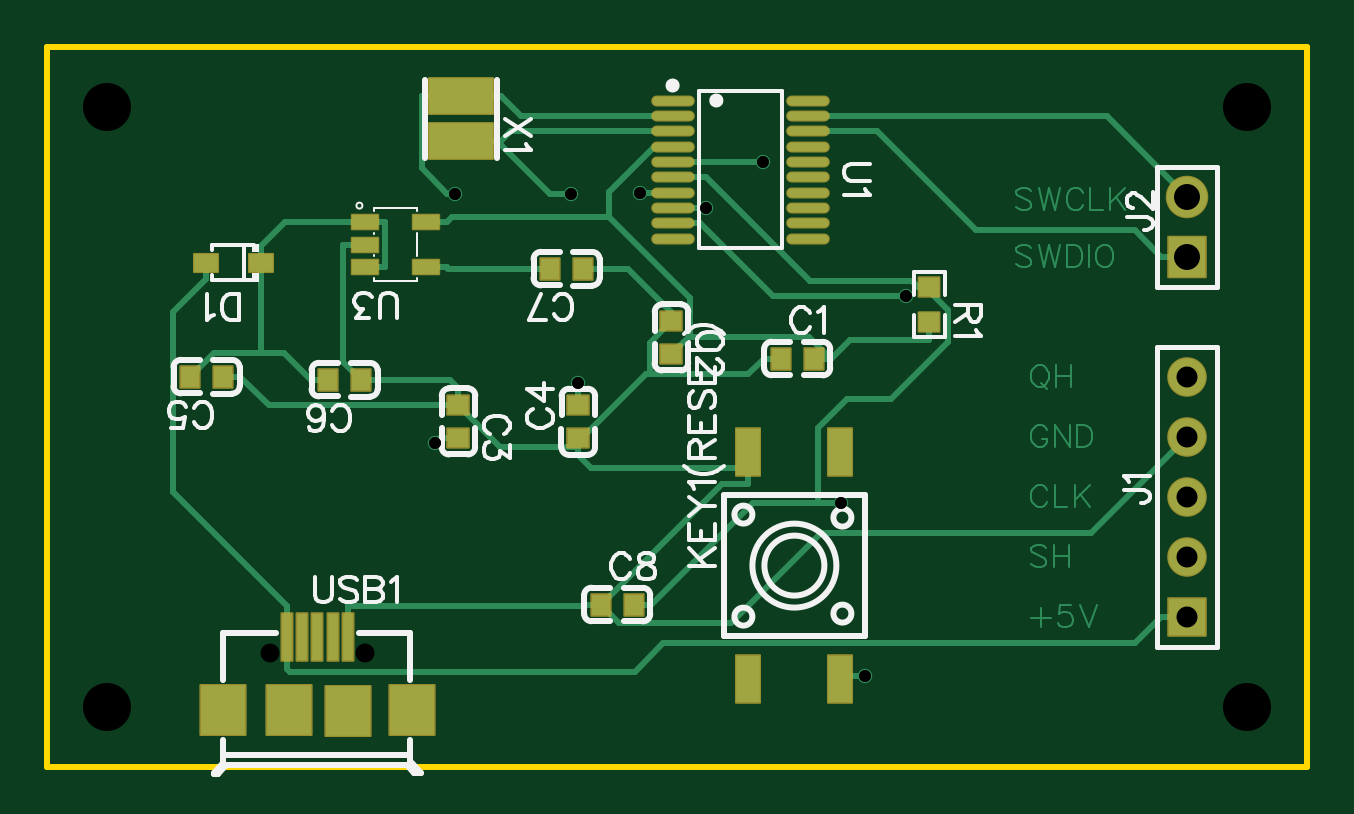
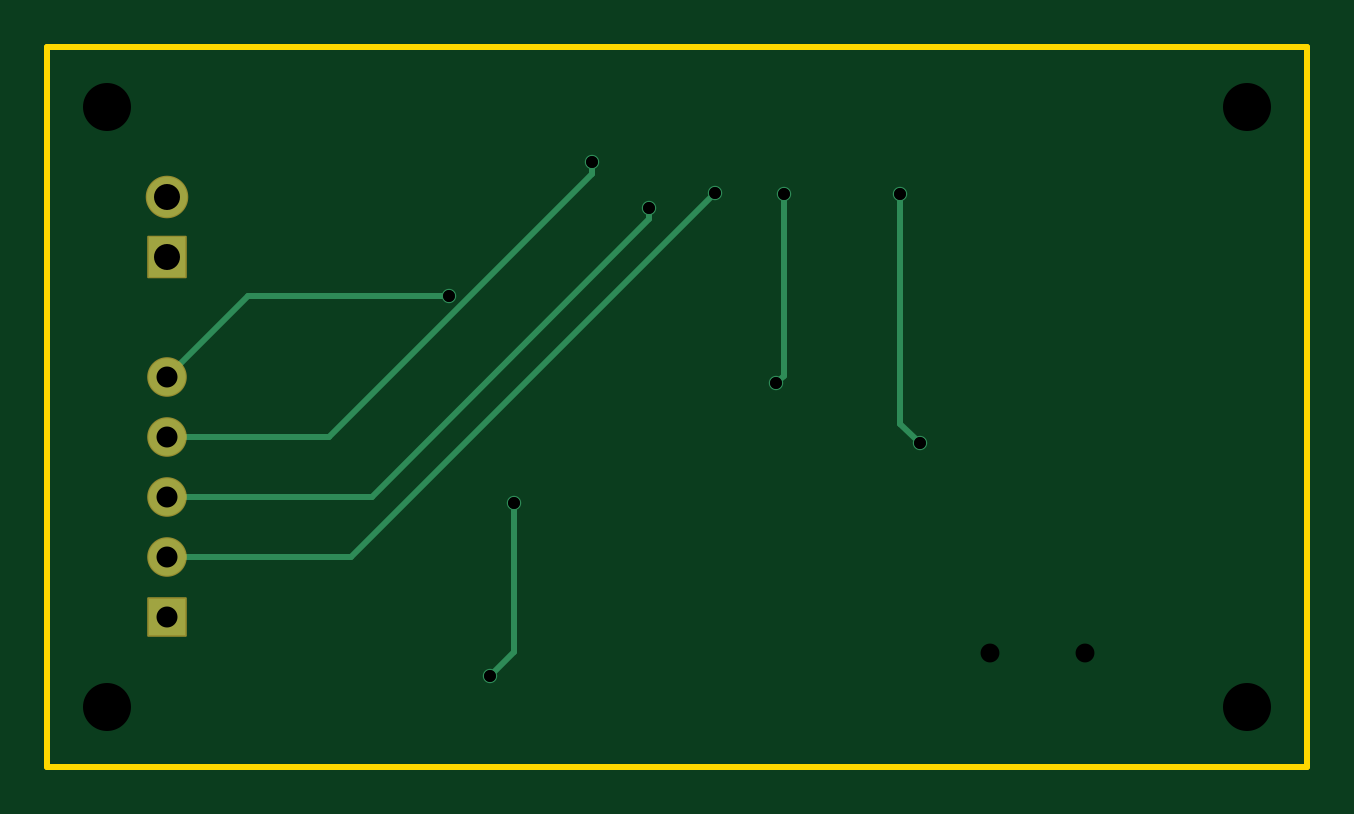
Circuit board: 10 layer files. Board 53.3 x 30.5 mm.
- drill: Drill_NPTH_Through.DRL (364 bytes)
- drill: Drill_PTH_Through.DRL (573 bytes)
- drill: Drill_PTH_Through_Via.DRL (391 bytes)
- outline: Gerber_BoardOutlineLayer.GKO (459 bytes)
- bottom_copper: Gerber_BottomLayer.GBL (1455 bytes)
- bottom_mask: Gerber_BottomSolderMaskLayer.GBS (926 bytes)
- top_copper: Gerber_TopLayer.GTL (13912 bytes)
- paste: Gerber_TopPasteMaskLayer.GTP (2707 bytes)
- top_silk: Gerber_TopSilkscreenLayer.GTO (19392 bytes)
- top_mask: Gerber_TopSolderMaskLayer.GTS (4280 bytes)

=== drill: Drill_NPTH_Through.DRL ===
M48
METRIC,LZ,000.000
;FILE_FORMAT=3:3
;TYPE=NON_PLATED
;Layer: NPTH_Through
;EasyEDA v6.5.43, 2024-08-15 17:33:17
;cb6e2e9fbd21486d88ae5690d2d3dc00,10
;Gerber Generator version 0.2
;Holesize 1 = 0.800 mm
T01C0.800
;Holesize 2 = 2.032 mm
T02C2.032
%
G05
G90
T01
X009430Y-020599
X013430Y-020599
T02
X002540Y002540
X002540Y-022860
X050800Y-022860
X050800Y002540
M30

=== drill: Drill_PTH_Through.DRL ===
M48
METRIC,LZ,000.000
;FILE_FORMAT=3:3
;TYPE=PLATED
;Layer: PTH_Through
;EasyEDA v6.5.43, 2024-08-15 17:33:17
;cb6e2e9fbd21486d88ae5690d2d3dc00,10
;Gerber Generator version 0.2
;Holesize 1 = 0.501 mm
T01C0.501
;Holesize 2 = 0.889 mm
T02C0.889
;Holesize 3 = 1.101 mm
T03C1.101
%
G05
G90
T01
X016414Y-011702
X017239Y-001154
X030303Y000198
X025085Y-001102
X027877Y-001752
X022479Y-009174
X022173Y-001154
X034602Y-021564
X033596Y-014240
X036355Y-005485
T02
X048260Y-008890
X048260Y-011430
X048260Y-013970
X048260Y-016510
X048260Y-019050
T03
X048260Y-003810
X048260Y-001270
M30

=== drill: Drill_PTH_Through_Via.DRL ===
M48
METRIC,LZ,000.000
;FILE_FORMAT=3:3
;TYPE=PLATED
;Layer: PTH_Through_Via
;EasyEDA v6.5.43, 2024-08-15 17:33:17
;cb6e2e9fbd21486d88ae5690d2d3dc00,10
;Gerber Generator version 0.2
;Holesize 1 = 0.501 mm
T01C0.501
%
G05
G90
T01
X016414Y-011702
X017239Y-001154
X030303Y000198
X025085Y-001102
X027877Y-001752
X022479Y-009174
X022173Y-001154
X034602Y-021564
X033596Y-014240
X036355Y-005485
M30

=== outline: Gerber_BoardOutlineLayer.GKO ===
G04 Layer: BoardOutlineLayer*
G04 EasyEDA v6.5.43, 2024-08-15 17:33:17*
G04 cb6e2e9fbd21486d88ae5690d2d3dc00,10*
G04 Gerber Generator version 0.2*
G04 Scale: 100 percent, Rotated: No, Reflected: No *
G04 Dimensions in millimeters *
G04 leading zeros omitted , absolute positions ,4 integer and 5 decimal *
%FSLAX45Y45*%
%MOMM*%

%ADD10C,0.2540*%
D10*
X0Y0D02*
G01*
X0Y508000D01*
X5334000Y508000D01*
X5334000Y-2540000D01*
X0Y-2540000D01*
X0Y0D01*

%LPD*%
M02*

=== bottom_copper: Gerber_BottomLayer.GBL ===
G04 Layer: BottomLayer*
G04 EasyEDA v6.5.43, 2024-08-15 17:33:17*
G04 cb6e2e9fbd21486d88ae5690d2d3dc00,10*
G04 Gerber Generator version 0.2*
G04 Scale: 100 percent, Rotated: No, Reflected: No *
G04 Dimensions in millimeters *
G04 leading zeros omitted , absolute positions ,4 integer and 5 decimal *
%FSLAX45Y45*%
%MOMM*%

%ADD10C,0.2540*%
%ADD11C,1.5748*%
%ADD12R,1.5748X1.5748*%
%ADD13R,1.5748X1.7000*%
%ADD14C,1.7000*%
%ADD15C,0.6100*%

%LPD*%
D10*
X4826000Y-889000D02*
G01*
X4485513Y-548512D01*
X3635502Y-548512D01*
X3359632Y-1424000D02*
G01*
X3359632Y-2055901D01*
X3460165Y-2156434D01*
X2217343Y-115443D02*
G01*
X2217343Y-886815D01*
X2247900Y-917371D01*
X2787726Y-175209D02*
G01*
X2787726Y-222859D01*
X3961866Y-1397000D01*
X4826000Y-1397000D01*
X4826000Y-1651000D02*
G01*
X4049242Y-1651000D01*
X2508453Y-110210D01*
X3030347Y19786D02*
G01*
X3030347Y-32918D01*
X4140428Y-1143000D01*
X4826000Y-1143000D01*
X1723923Y-115443D02*
G01*
X1723923Y-1087729D01*
X1641449Y-1170203D01*
D11*
G01*
X4826000Y-889000D03*
G01*
X4826000Y-1143000D03*
G01*
X4826000Y-1397000D03*
G01*
X4826000Y-1651000D03*
D12*
G01*
X4826000Y-1905000D03*
D13*
G01*
X4826000Y-381000D03*
D14*
G01*
X4826000Y-127000D03*
D15*
G01*
X1641449Y-1170203D03*
G01*
X1723923Y-115443D03*
G01*
X3030347Y19786D03*
G01*
X2508453Y-110210D03*
G01*
X2787726Y-175209D03*
G01*
X2247900Y-917371D03*
G01*
X2217343Y-115443D03*
G01*
X3460165Y-2156434D03*
G01*
X3359632Y-1424000D03*
G01*
X3635502Y-548512D03*
M02*

=== bottom_mask: Gerber_BottomSolderMaskLayer.GBS ===
G04 Layer: BottomSolderMaskLayer*
G04 EasyEDA v6.5.43, 2024-08-15 17:33:17*
G04 cb6e2e9fbd21486d88ae5690d2d3dc00,10*
G04 Gerber Generator version 0.2*
G04 Scale: 100 percent, Rotated: No, Reflected: No *
G04 Dimensions in millimeters *
G04 leading zeros omitted , absolute positions ,4 integer and 5 decimal *
%FSLAX45Y45*%
%MOMM*%

%AMMACRO1*4,1,8,-0.8085,-0.8382,-0.8382,-0.8082,-0.8382,0.8085,-0.8085,0.8382,0.8082,0.8382,0.8382,0.8085,0.8382,-0.8082,0.8082,-0.8382,-0.8085,-0.8382,0*%
%AMMACRO2*4,1,8,-0.8085,-0.9007,-0.8382,-0.8707,-0.8382,0.871,-0.8085,0.9007,0.8082,0.9007,0.8382,0.871,0.8382,-0.8707,0.8082,-0.9007,-0.8085,-0.9007,0*%
%ADD10C,1.6764*%
%ADD11MACRO1*%
%ADD12MACRO2*%
%ADD13C,1.8016*%

%LPD*%
D10*
G01*
X4826000Y-889000D03*
G01*
X4826000Y-1143000D03*
G01*
X4826000Y-1397000D03*
G01*
X4826000Y-1651000D03*
D11*
G01*
X4826000Y-1905000D03*
D12*
G01*
X4826000Y-381000D03*
D13*
G01*
X4826000Y-127000D03*
M02*

=== top_copper: Gerber_TopLayer.GTL (13912 bytes, source omitted) ===
=== paste: Gerber_TopPasteMaskLayer.GTP ===
G04 Layer: TopPasteMaskLayer*
G04 EasyEDA v6.5.43, 2024-08-15 17:33:17*
G04 cb6e2e9fbd21486d88ae5690d2d3dc00,10*
G04 Gerber Generator version 0.2*
G04 Scale: 100 percent, Rotated: No, Reflected: No *
G04 Dimensions in millimeters *
G04 leading zeros omitted , absolute positions ,4 integer and 5 decimal *
%FSLAX45Y45*%
%MOMM*%

%AMMACRO1*21,1,$1,$2,0,0,$3*%
%ADD10O,1.7420082X0.36400740000000004*%
%ADD11R,0.8000X0.9000*%
%ADD12R,0.9000X0.8000*%
%ADD13R,1.0000X0.7500*%
%ADD14R,1.1000X0.6000*%
%ADD15MACRO1,1.5001X2.7X90.0000*%
%ADD16R,1.0000X2.0000*%
%ADD17R,0.4500X2.0000*%
%ADD18R,1.9000X2.1000*%

%LPD*%
G36*
X3693820Y-618693D02*
G01*
X3688791Y-623722D01*
X3688791Y-703681D01*
X3693820Y-708710D01*
X3773779Y-708710D01*
X3778808Y-703681D01*
X3778808Y-623722D01*
X3773779Y-618693D01*
X3751021Y-618693D01*
X3751021Y-655726D01*
X3718001Y-655726D01*
X3718001Y-618693D01*
G37*
G36*
X3693820Y-459689D02*
G01*
X3688791Y-464718D01*
X3688791Y-544677D01*
X3693820Y-549706D01*
X3716578Y-549706D01*
X3716578Y-512673D01*
X3749598Y-512673D01*
X3749598Y-549706D01*
X3773779Y-549706D01*
X3778808Y-544677D01*
X3778808Y-464718D01*
X3773779Y-459689D01*
G37*
D10*
G01*
X2646603Y279806D03*
G01*
X2646603Y214807D03*
G01*
X2646603Y149809D03*
G01*
X2646603Y84810D03*
G01*
X2646603Y19786D03*
G01*
X2646603Y-45212D03*
G01*
X2646603Y-110210D03*
G01*
X2646603Y-175209D03*
G01*
X2646603Y-240207D03*
G01*
X2646603Y-305206D03*
G01*
X3220796Y279806D03*
G01*
X3220796Y214807D03*
G01*
X3220796Y149809D03*
G01*
X3220796Y84810D03*
G01*
X3220796Y19786D03*
G01*
X3220796Y-45212D03*
G01*
X3220796Y-110210D03*
G01*
X3220796Y-175209D03*
G01*
X3220796Y-240207D03*
G01*
X3220796Y-305206D03*
D11*
G01*
X3245002Y-812800D03*
G01*
X3104997Y-812800D03*
D12*
G01*
X2641600Y-793902D03*
G01*
X2641600Y-653897D03*
G01*
X1739900Y-1149502D03*
G01*
X1739900Y-1009497D03*
G01*
X2247900Y-1009497D03*
G01*
X2247900Y-1149502D03*
D11*
G01*
X603097Y-889000D03*
G01*
X743102Y-889000D03*
G01*
X1187297Y-901700D03*
G01*
X1327302Y-901700D03*
G01*
X2127097Y-431800D03*
G01*
X2267102Y-431800D03*
D13*
G01*
X670153Y-406400D03*
G01*
X904646Y-406400D03*
D14*
G01*
X1603222Y-235204D03*
G01*
X1603222Y-425195D03*
G01*
X1343177Y-425195D03*
G01*
X1343177Y-330200D03*
G01*
X1343177Y-235204D03*
D15*
G01*
X1752600Y108203D03*
G01*
X1752600Y298196D03*
D16*
G01*
X2967304Y-2169109D03*
G01*
X2967304Y-1209090D03*
G01*
X3357321Y-2169109D03*
G01*
X3357321Y-1209090D03*
D17*
G01*
X1273022Y-1992807D03*
G01*
X1207998Y-1992807D03*
G01*
X1142974Y-1992807D03*
G01*
X1077950Y-1992807D03*
G01*
X1012926Y-1992807D03*
D18*
G01*
X1542999Y-2299817D03*
G01*
X743000Y-2299817D03*
G01*
X1022019Y-2301341D03*
G01*
X1273987Y-2303297D03*
D11*
G01*
X2483002Y-1854200D03*
G01*
X2342997Y-1854200D03*
M02*

=== top_silk: Gerber_TopSilkscreenLayer.GTO (19392 bytes, source omitted) ===
=== top_mask: Gerber_TopSolderMaskLayer.GTS ===
G04 Layer: TopSolderMaskLayer*
G04 EasyEDA v6.5.43, 2024-08-15 17:33:17*
G04 cb6e2e9fbd21486d88ae5690d2d3dc00,10*
G04 Gerber Generator version 0.2*
G04 Scale: 100 percent, Rotated: No, Reflected: No *
G04 Dimensions in millimeters *
G04 leading zeros omitted , absolute positions ,4 integer and 5 decimal *
%FSLAX45Y45*%
%MOMM*%

%AMMACRO1*4,1,8,-0.4211,-0.5009,-0.4509,-0.4709,-0.4509,0.4712,-0.4211,0.5009,0.4209,0.5009,0.4509,0.4712,0.4509,-0.4709,0.4209,-0.5009,-0.4211,-0.5009,0*%
%AMMACRO2*4,1,8,-0.4712,-0.4508,-0.5009,-0.4209,-0.5009,0.4211,-0.4712,0.4508,0.4709,0.4508,0.5009,0.4211,0.5009,-0.4209,0.4709,-0.4508,-0.4712,-0.4508,0*%
%AMMACRO3*4,1,8,-0.4211,-0.5009,-0.4508,-0.4709,-0.4508,0.4712,-0.4211,0.5009,0.4209,0.5009,0.4508,0.4712,0.4508,-0.4709,0.4209,-0.5009,-0.4211,-0.5009,0*%
%AMMACRO4*4,1,8,-0.5211,-0.4257,-0.5508,-0.3957,-0.5508,0.396,-0.5211,0.4257,0.5208,0.4257,0.5508,0.396,0.5508,-0.3957,0.5208,-0.4257,-0.5211,-0.4257,0*%
%AMMACRO5*4,1,8,-0.5711,-0.3508,-0.6008,-0.3208,-0.6008,0.3211,-0.5711,0.3508,0.5709,0.3508,0.6008,0.3211,0.6008,-0.3208,0.5709,-0.3508,-0.5711,-0.3508,0*%
%AMMACRO6*4,1,8,-1.3711,-0.8009,-1.4008,-0.7709,-1.4008,0.7711,-1.3711,0.8009,1.3708,0.8009,1.4008,0.7711,1.4008,-0.7709,1.3708,-0.8009,-1.3711,-0.8009,0*%
%AMMACRO7*4,1,8,-0.5211,-1.0508,-0.5508,-1.0208,-0.5508,1.0211,-0.5211,1.0508,0.5208,1.0508,0.5508,1.0211,0.5508,-1.0208,0.5208,-1.0508,-0.5211,-1.0508,0*%
%AMMACRO8*4,1,8,-0.2461,-1.0508,-0.2758,-1.0208,-0.2758,1.0211,-0.2461,1.0508,0.2459,1.0508,0.2758,1.0211,0.2758,-1.0208,0.2459,-1.0508,-0.2461,-1.0508,0*%
%AMMACRO9*4,1,8,-0.971,-1.1008,-1.0008,-1.0709,-1.0008,1.0711,-0.971,1.1008,0.9708,1.1008,1.0008,1.0711,1.0008,-1.0709,0.9708,-1.1008,-0.971,-1.1008,0*%
%AMMACRO10*4,1,8,-0.4531,-0.454,-0.4829,-0.4241,-0.4829,0.4243,-0.4531,0.454,0.4529,0.454,0.4829,0.4243,0.4829,-0.4241,0.4529,-0.454,-0.4531,-0.454,0*%
%AMMACRO11*4,1,8,-0.8085,-0.8382,-0.8382,-0.8082,-0.8382,0.8085,-0.8085,0.8382,0.8082,0.8382,0.8382,0.8085,0.8382,-0.8082,0.8082,-0.8382,-0.8085,-0.8382,0*%
%AMMACRO12*4,1,8,-0.8085,-0.9007,-0.8382,-0.8707,-0.8382,0.871,-0.8085,0.9007,0.8082,0.9007,0.8382,0.871,0.8382,-0.8707,0.8082,-0.9007,-0.8085,-0.9007,0*%
%ADD10O,1.8436082X0.4656074*%
%ADD11MACRO1*%
%ADD12MACRO2*%
%ADD13MACRO3*%
%ADD14MACRO4*%
%ADD15MACRO5*%
%ADD16MACRO6*%
%ADD17MACRO7*%
%ADD18MACRO8*%
%ADD19MACRO9*%
%ADD20MACRO10*%
%ADD21C,1.6764*%
%ADD22MACRO11*%
%ADD23MACRO12*%
%ADD24C,1.8016*%

%LPD*%
D10*
G01*
X2646603Y279806D03*
G01*
X2646603Y214807D03*
G01*
X2646603Y149809D03*
G01*
X2646603Y84810D03*
G01*
X2646603Y19786D03*
G01*
X2646603Y-45212D03*
G01*
X2646603Y-110210D03*
G01*
X2646603Y-175209D03*
G01*
X2646603Y-240207D03*
G01*
X2646603Y-305206D03*
G01*
X3220796Y279806D03*
G01*
X3220796Y214807D03*
G01*
X3220796Y149809D03*
G01*
X3220796Y84810D03*
G01*
X3220796Y19786D03*
G01*
X3220796Y-45212D03*
G01*
X3220796Y-110210D03*
G01*
X3220796Y-175209D03*
G01*
X3220796Y-240207D03*
G01*
X3220796Y-305206D03*
D11*
G01*
X3245002Y-812800D03*
G01*
X3104997Y-812800D03*
D12*
G01*
X2641600Y-793902D03*
G01*
X2641600Y-653897D03*
G01*
X1739900Y-1149502D03*
G01*
X1739900Y-1009497D03*
G01*
X2247900Y-1009497D03*
G01*
X2247900Y-1149502D03*
D13*
G01*
X603097Y-889000D03*
G01*
X743102Y-889000D03*
G01*
X1187297Y-901700D03*
G01*
X1327302Y-901700D03*
D11*
G01*
X2127097Y-431800D03*
G01*
X2267102Y-431800D03*
D14*
G01*
X670140Y-406400D03*
G01*
X904659Y-406400D03*
D15*
G01*
X1603209Y-235203D03*
G01*
X1603209Y-425196D03*
G01*
X1343190Y-425196D03*
G01*
X1343190Y-330200D03*
G01*
X1343190Y-235203D03*
D16*
G01*
X1752600Y108203D03*
G01*
X1752600Y298196D03*
D17*
G01*
X2967291Y-2169109D03*
G01*
X2967291Y-1209090D03*
G01*
X3357308Y-2169109D03*
G01*
X3357308Y-1209090D03*
D18*
G01*
X1273022Y-1992807D03*
G01*
X1207998Y-1992807D03*
G01*
X1142974Y-1992807D03*
G01*
X1077950Y-1992807D03*
G01*
X1012926Y-1992807D03*
D19*
G01*
X1542999Y-2299817D03*
G01*
X743000Y-2299817D03*
G01*
X1022019Y-2301341D03*
G01*
X1273987Y-2303297D03*
D11*
G01*
X2483002Y-1854200D03*
G01*
X2342997Y-1854200D03*
D20*
G01*
X3733800Y-659523D03*
G01*
X3733800Y-508876D03*
D21*
G01*
X4826000Y-889000D03*
G01*
X4826000Y-1143000D03*
G01*
X4826000Y-1397000D03*
G01*
X4826000Y-1651000D03*
D22*
G01*
X4826000Y-1905000D03*
D23*
G01*
X4826000Y-381000D03*
D24*
G01*
X4826000Y-127000D03*
M02*

